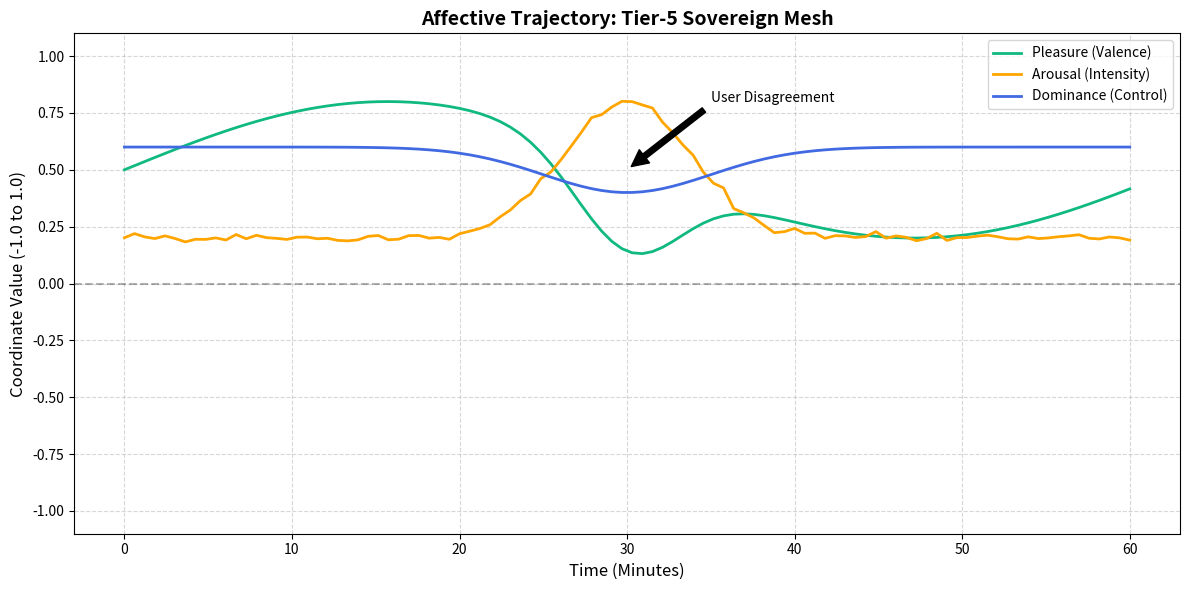

The script that saved this image:
import matplotlib.pyplot as plt
import numpy as np
import datetime

def plot_sample_pad_trajectory():
    """
    Generates a sample Pleasure-Arousal-Dominance (PAD) trajectory chart
    for research paper visualization.
    """
    # Sample data: 60 minutes of conversation
    time_points = np.linspace(0, 60, 100)
    
    # Pleasure: Starts high, dips during a 'disagreement', then recovers
    pleasure = 0.5 + 0.3 * np.sin(time_points / 10) - 0.4 * np.exp(-(time_points - 30)**2 / 20)
    
    # Arousal: Spikes during the 'disagreement'
    arousal = 0.2 + 0.6 * np.exp(-(time_points - 30)**2 / 30) + 0.1 * np.random.normal(0, 0.1, 100)
    
    # Dominance: Generally stable but slightly lower during stress
    dominance = 0.6 - 0.2 * np.exp(-(time_points - 30)**2 / 50)
    
    plt.figure(figsize=(12, 6))
    plt.plot(time_points, pleasure, label='Pleasure (Valence)', color='#10B981', linewidth=2)
    plt.plot(time_points, arousal, label='Arousal (Intensity)', color='orange', linewidth=2)
    plt.plot(time_points, dominance, label='Dominance (Control)', color='royalblue', linewidth=2)
    
    plt.title('Affective Trajectory: Tier-5 Sovereign Mesh', fontsize=14, fontweight='bold')
    plt.xlabel('Time (Minutes)', fontsize=12)
    plt.ylabel('Coordinate Value (-1.0 to 1.0)', fontsize=12)
    plt.axhline(0, color='black', linestyle='--', alpha=0.3)
    plt.grid(True, which='both', linestyle='--', alpha=0.5)
    plt.legend(loc='upper right')
    plt.ylim(-1.1, 1.1)
    
    # Add annotations for paper clarity
    plt.annotate('User Disagreement', xy=(30, 0.5), xytext=(35, 0.8),
                 arrowprops=dict(facecolor='black', shrink=0.05))
    
    plt.tight_layout()
    
    # Save the visualization
    output_path = 'affective_trajectory_sample.png'
    plt.savefig(output_path, dpi=300)
    print(f"Visualization saved to: {output_path}")

if __name__ == "__main__":
    try:
        plot_sample_pad_trajectory()
    except ImportError:
        print("Error: matplotlib and numpy are required for visualization.")
        print("Run: pip install matplotlib numpy")
